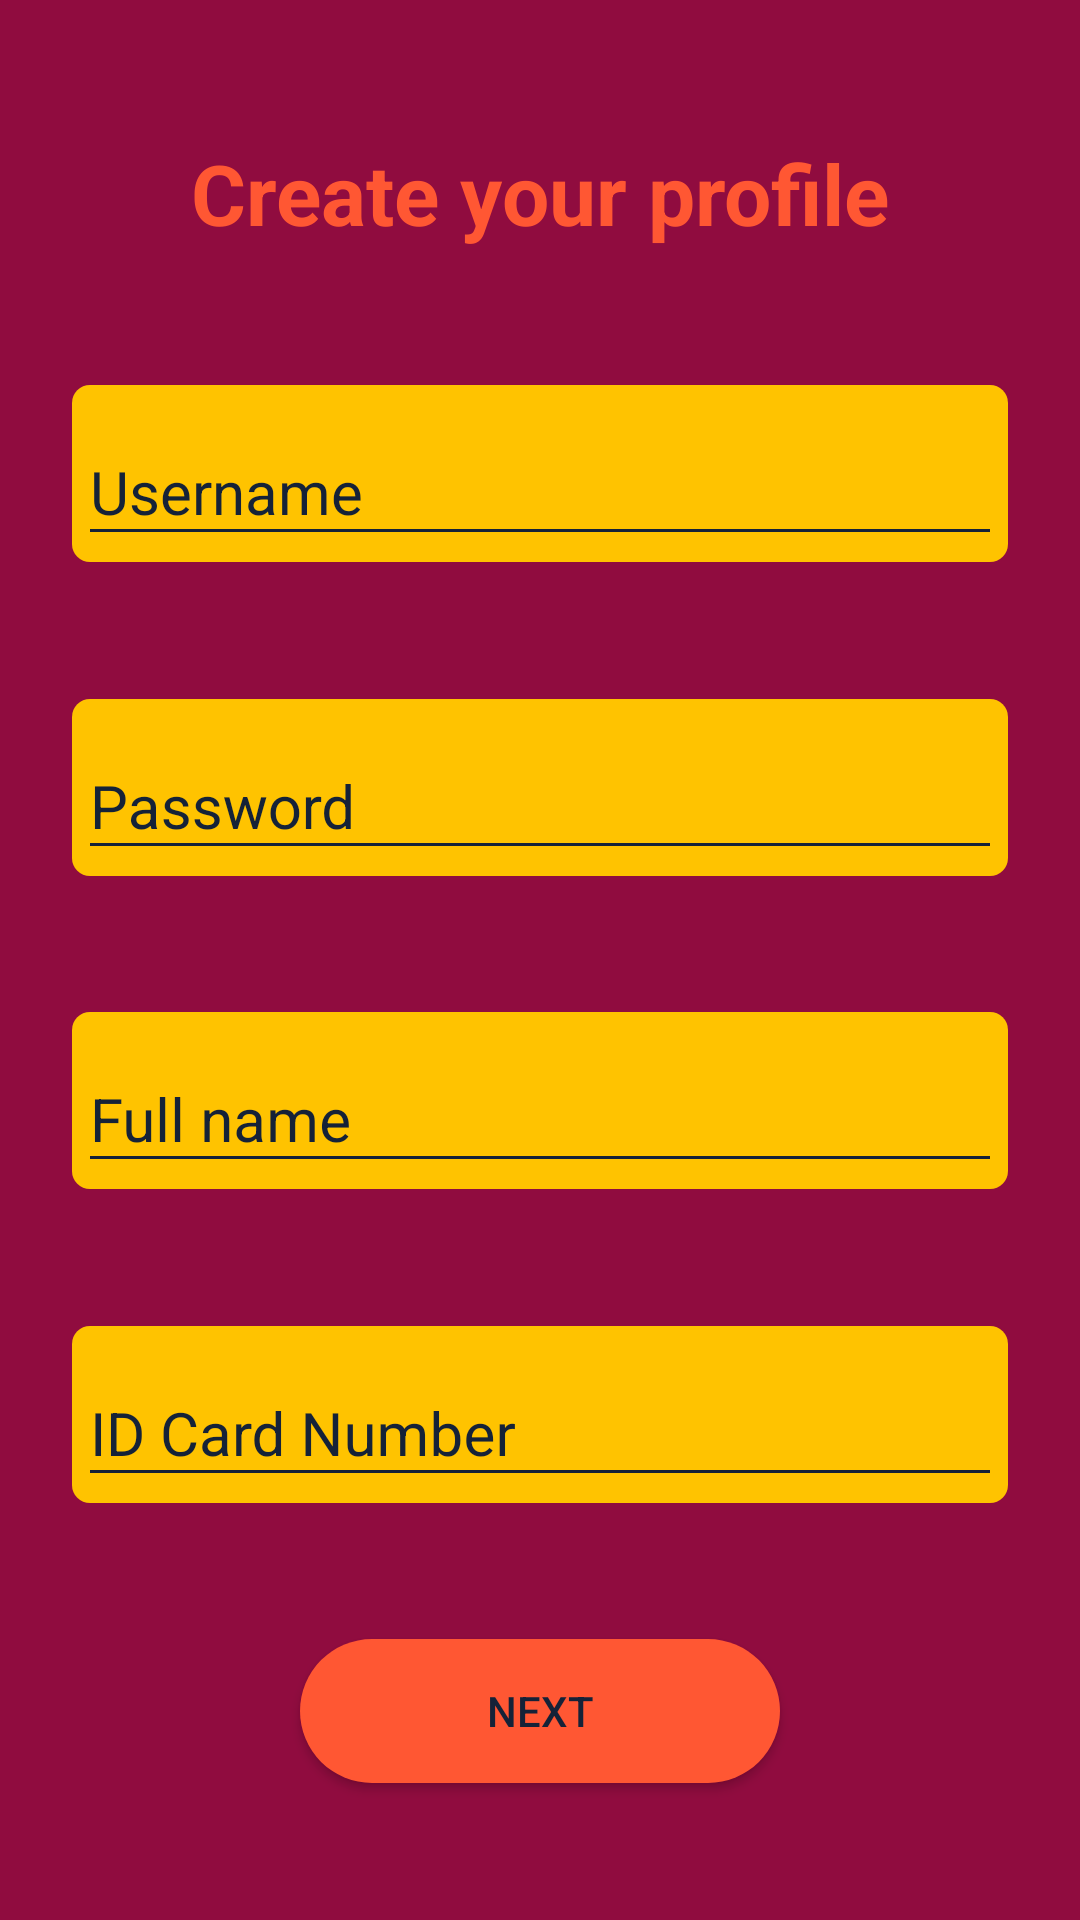

Write the Android layout XML for this screen, with the resource values it uses.
<!-- AndroidManifest.xml: application theme AppTheme -->
<!-- res/layout/fragment_reg_infos.xml -->
<?xml version="1.0" encoding="utf-8"?>
<androidx.constraintlayout.widget.ConstraintLayout xmlns:android="http://schemas.android.com/apk/res/android"
    android:layout_width="match_parent"
    android:layout_height="match_parent"
    xmlns:app="http://schemas.android.com/apk/res-auto"
    android:background="@color/colorPrimary">

    <TextView
        android:id="@+id/tvCreateProfile"
        android:layout_width="wrap_content"
        android:layout_height="wrap_content"
        android:text="@string/creat_your_profile"
        android:textColor="@color/colorOrange"
        android:textSize="28sp"
        android:textStyle="bold"
        app:layout_constraintBottom_toTopOf="@+id/iplRegUsername"
        app:layout_constraintEnd_toEndOf="parent"
        app:layout_constraintStart_toStartOf="parent"
        app:layout_constraintTop_toTopOf="parent" />

    <com.google.android.material.textfield.TextInputLayout
    android:id="@+id/iplRegUsername"
    android:layout_width="match_parent"
    android:layout_height="wrap_content"
        app:layout_constraintTop_toBottomOf="@id/tvCreateProfile"
        app:layout_constraintBottom_toTopOf="@id/iplRegPassword"
        android:layout_marginHorizontal="24dp"
        android:background="@drawable/textbox_rounded_corner"
        android:theme="@style/TextLabel"
        >

        <EditText
            android:id="@+id/etRegUsername"
            android:layout_width="match_parent"
            android:layout_height="wrap_content"
            android:hint="@string/username"
            android:inputType="text"
            android:textColor="@color/colorDarkBlue" />

    </com.google.android.material.textfield.TextInputLayout>

    <com.google.android.material.textfield.TextInputLayout
        android:id="@+id/iplRegPassword"
        android:layout_width="match_parent"
        android:layout_height="wrap_content"
        app:layout_constraintTop_toBottomOf="@id/iplRegUsername"
        app:layout_constraintBottom_toTopOf="@id/iplRegFullname"
        android:background="@drawable/textbox_rounded_corner"
        android:layout_marginHorizontal="24dp"
        android:theme="@style/TextLabel">

        <EditText
            android:id="@+id/etRegPassword"
            android:layout_width="match_parent"
            android:layout_height="wrap_content"
            android:hint="@string/password"
            android:inputType="textPassword"/>

    </com.google.android.material.textfield.TextInputLayout>

    <com.google.android.material.textfield.TextInputLayout
        android:id="@+id/iplRegFullname"
        android:layout_width="match_parent"
        android:layout_height="wrap_content"
        app:layout_constraintTop_toBottomOf="@id/iplRegPassword"
        app:layout_constraintBottom_toTopOf="@id/iplRegIdcard"
        android:background="@drawable/textbox_rounded_corner"
        android:layout_marginHorizontal="24dp"
        android:theme="@style/TextLabel">

        <EditText
            android:id="@+id/etRegFullname"
            android:layout_width="match_parent"
            android:layout_height="wrap_content"
            android:hint="@string/full_name"
            android:inputType="text"
            />

    </com.google.android.material.textfield.TextInputLayout>

    <com.google.android.material.textfield.TextInputLayout
        android:id="@+id/iplRegIdcard"
        android:layout_width="match_parent"
        android:layout_height="wrap_content"
        app:layout_constraintTop_toBottomOf="@id/iplRegFullname"
        app:layout_constraintBottom_toTopOf="@+id/btRegNext"
        android:background="@drawable/textbox_rounded_corner"
        android:layout_marginHorizontal="24dp"
        android:theme="@style/TextLabel">
        <EditText
            android:id="@+id/etRegIdcard"
            android:layout_width="match_parent"
            android:layout_height="wrap_content"
            android:hint="@string/id_card_number"
            android:inputType="text"/>
    </com.google.android.material.textfield.TextInputLayout>

    <Button
        android:id="@+id/btRegNext"
        android:layout_width="160dp"
        android:layout_height="wrap_content"
        android:text="@string/next"
        app:layout_constraintBottom_toBottomOf="parent"
        app:layout_constraintEnd_toEndOf="parent"
        app:layout_constraintStart_toStartOf="parent"
        app:layout_constraintTop_toBottomOf="@+id/iplRegIdcard"
        android:background="@drawable/rounded_button_alternate"/>

</androidx.constraintlayout.widget.ConstraintLayout>
<!-- resources referenced by this layout -->
<resources>
  <color name="colorDarkBlue">#152238</color>
  <color name="colorOrange">#FF5733</color>
  <color name="colorPrimary">#900C3F</color>
  <!-- drawable rounded_button_alternate (drawable) -->
  <?xml version="1.0" encoding="utf-8"?>
  <shape xmlns:android="http://schemas.android.com/apk/res/android"
  android:shape="rectangle">
  
  <solid android:color="@color/colorOrange"/>
  <corners android:radius="100dp"/>
  
  </shape>
  <!-- drawable textbox_rounded_corner (drawable) -->
  <?xml version="1.0" encoding="utf-8"?>
  <shape xmlns:android="http://schemas.android.com/apk/res/android"
      android:shape="rectangle">
      <solid android:color="@color/colorYellow"/>
      <padding android:left="2dp"
          android:right="2dp"
          android:top="2dp"
          android:bottom="2dp"/>
      <corners android:radius="6dp" />
  </shape>
  <string name="creat_your_profile">Create your profile</string>
  <string name="full_name">Full name</string>
  <string name="id_card_number">ID Card Number</string>
  <string name="next">Next</string>
  <string name="password">Password</string>
  <string name="username">Username</string>
  <style name="TextLabel" parent="TextAppearance.AppCompat">
          
          <item name="android:textColorHint">@color/colorDarkBlue</item>
          <item name="android:textSize">20sp</item>
          
          <item name="colorAccent">@color/colorDarkBlue</item>
          <item name="colorControlNormal">@color/colorDarkBlue</item>
          <item name="colorControlActivated">@color/colorDarkBlue</item>
      </style>
  <style name="AppTheme" parent="Theme.AppCompat.Light.DarkActionBar">
          
          <item name="colorPrimary">@color/colorPrimary</item>
          <item name="colorPrimaryDark">@color/colorPrimaryDark</item>
          <item name="colorAccent">@color/colorAccent</item>
          <item name="android:textColor">@color/colorDarkBlue</item>
      </style>
  <color name="colorYellow">#FFC300</color>
  <color name="colorPrimaryDark">#581845</color>
  <color name="colorAccent">#FFC300</color>
</resources>
